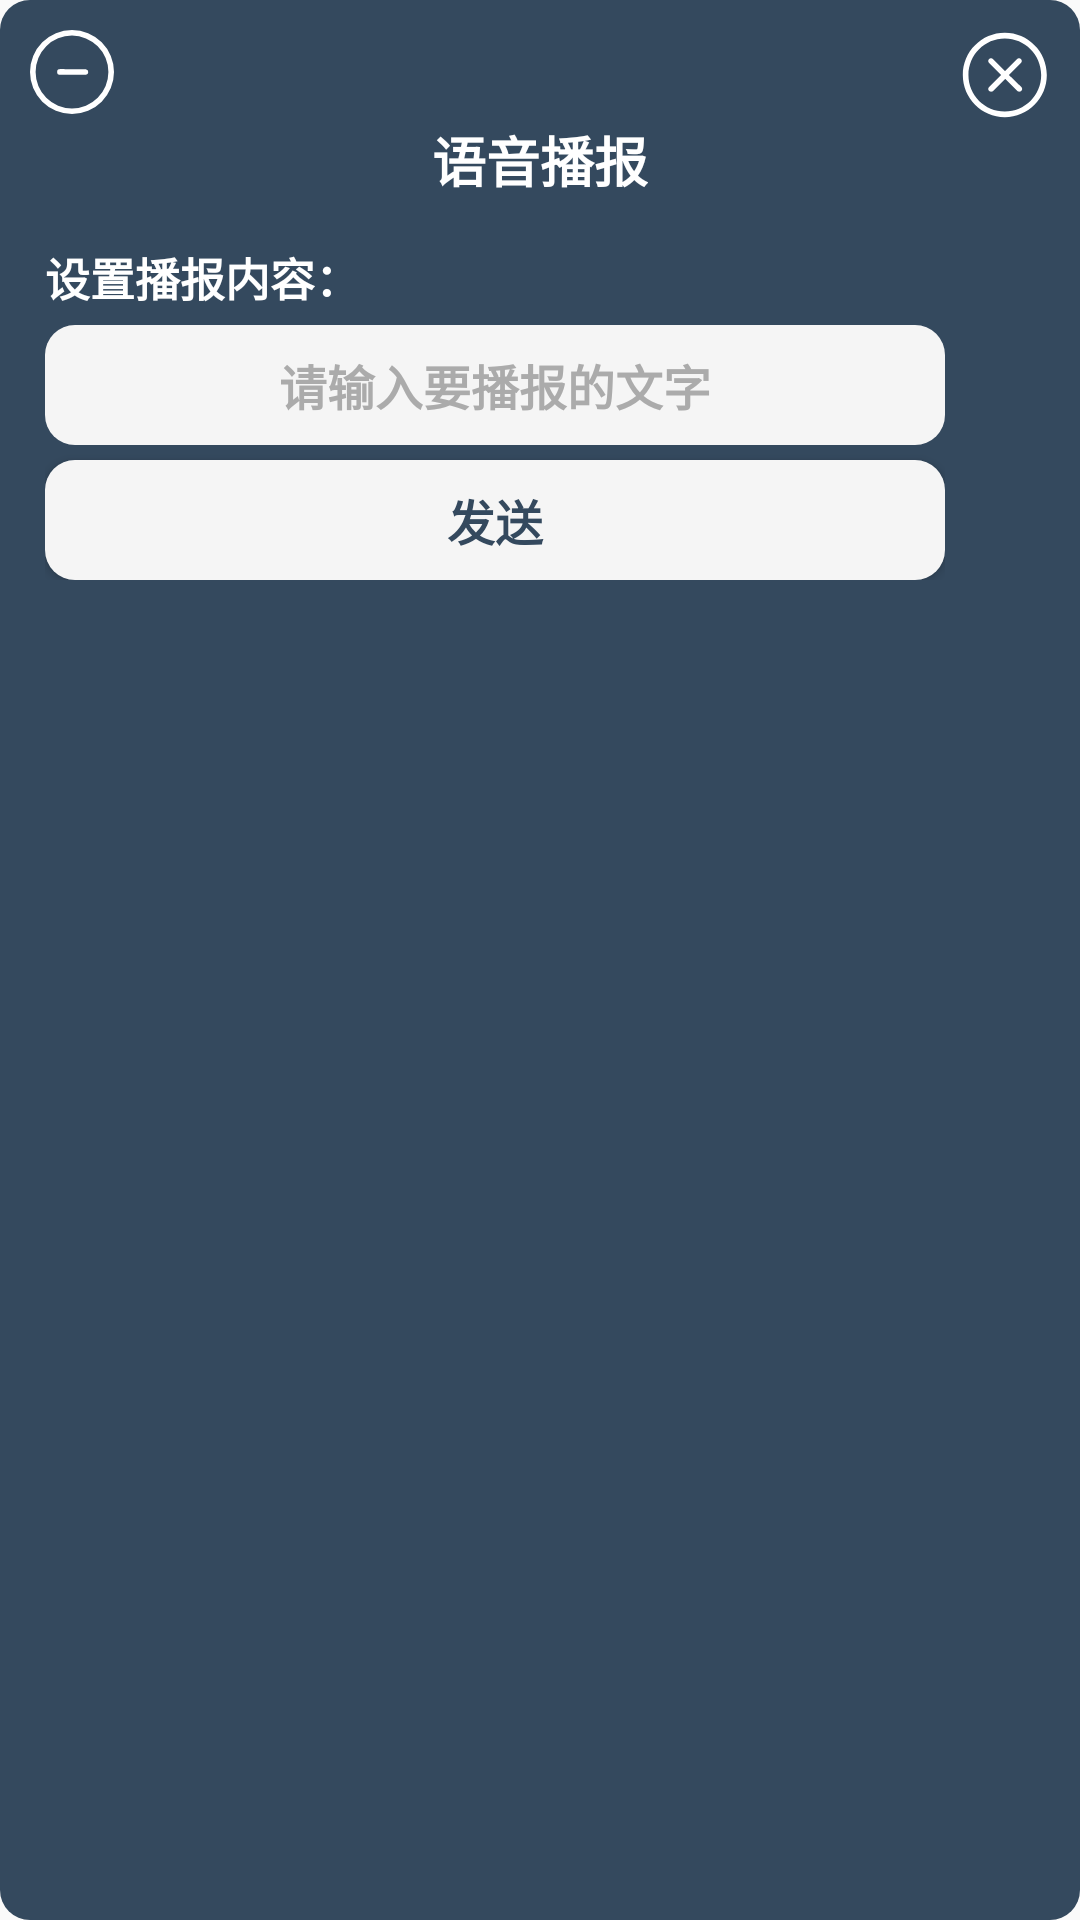

Produce the Android XML layout that renders to this screen, including the resource entries it uses.
<!-- AndroidManifest.xml: application theme Theme.R8C -->
<!-- res/layout/float_voice_broadcast.xml -->
<?xml version="1.0" encoding="utf-8"?>
<androidx.constraintlayout.widget.ConstraintLayout xmlns:android="http://schemas.android.com/apk/res/android"
    xmlns:app="http://schemas.android.com/apk/res-auto"
    android:layout_width="match_parent"
    android:layout_height="match_parent"
    android:padding="10dp"
    android:background="@drawable/float_radius">

    <ImageButton
        android:id="@+id/floating_minimize"
        android:layout_width="28dp"
        android:layout_height="28dp"
        android:layout_gravity="start"
        android:background="@android:color/transparent"
        android:scaleType="centerCrop"
        android:src="@drawable/minimize"
        android:visibility="visible"
        app:layout_constraintStart_toStartOf="parent"
        app:layout_constraintTop_toTopOf="parent" />

    <ImageButton
        android:id="@+id/floating_close"
        android:layout_width="30dp"
        android:layout_height="30dp"
        android:background="@android:color/transparent"
        android:contentDescription="@string/close"
        android:scaleType="centerInside"
        android:src="@drawable/close"
        app:layout_constraintEnd_toEndOf="parent"
        app:layout_constraintTop_toTopOf="parent" />

    <TextView
        android:id="@+id/floating_title"
        android:layout_width="wrap_content"
        android:layout_height="wrap_content"
        android:layout_marginBottom="10dp"
        android:text="语音播报"
        android:textColor="@color/white"
        android:textSize="18sp"
        android:textStyle="bold"
        app:layout_constraintEnd_toEndOf="parent"
        app:layout_constraintHorizontal_bias="0.5"
        app:layout_constraintStart_toStartOf="parent"
        app:layout_constraintTop_toBottomOf="@+id/floating_close" />

    <LinearLayout
        android:layout_width="310dp"
        android:layout_height="wrap_content"
        android:orientation="vertical"
        android:paddingStart="5dp"
        android:paddingTop="15dp"
        android:paddingEnd="5dp"
        android:paddingBottom="15dp"
        app:layout_constraintStart_toStartOf="parent"
        app:layout_constraintTop_toBottomOf="@+id/floating_title">

        <TextView
            android:layout_width="wrap_content"
            android:layout_height="wrap_content"
            android:text="设置播报内容："
            android:textColor="@color/white"
            android:textSize="15sp"
            android:textStyle="bold" />

        <EditText
            android:id="@+id/voiceBroadcastEdit"
            android:layout_width="match_parent"
            android:layout_height="40dp"
            android:layout_marginTop="5dp"
            android:background="@drawable/button_radius"
            android:clickable="true"
            android:cursorVisible="false"
            android:focusable="true"
            android:gravity="center"
            android:hint="请输入要播报的文字"
            android:inputType="text"
            android:maxLines="1"
            android:textColor="@color/light2"
            android:textColorHint="@color/light_title"
            android:textSize="@dimen/big_title"
            android:textStyle="bold" />

        <Button
            android:id="@+id/sendVoiceBroadcastContent"
            android:layout_width="match_parent"
            android:layout_height="40dp"
            android:layout_marginTop="5dp"
            android:background="@drawable/button_selector"
            android:text="发送"
            android:textColor="@color/light2"
            android:textSize="@dimen/big_title"
            android:textStyle="bold" />


    </LinearLayout>


</androidx.constraintlayout.widget.ConstraintLayout>
<!-- resources referenced by this layout -->
<resources>
  <color name="light2">#34495e</color>
  <color name="light_title">#ababab</color>
  <color name="white">#FFFFFFFF</color>
  <dimen name="big_title">16sp</dimen>
  <!-- drawable button_radius (drawable) -->
  <?xml version="1.0" encoding="utf-8"?>
  <shape xmlns:android="http://schemas.android.com/apk/res/android">
      <solid android:color="@color/light_ui2" />
      <corners android:radius="10dp" />
  </shape>
  <!-- drawable button_selector (drawable) -->
  <?xml version="1.0" encoding="utf-8"?>
  <selector xmlns:android="http://schemas.android.com/apk/res/android">
      <item android:drawable="@drawable/button_radius2" android:state_pressed="true" />
      <item android:drawable="@drawable/button_radius" android:state_pressed="false" />
  </selector>
  <!-- drawable close (drawable) -->
  <vector xmlns:android="http://schemas.android.com/apk/res/android"
      android:width="48dp"
      android:height="48dp"
      android:viewportWidth="1024"
      android:viewportHeight="1024">
    <path
        android:pathData="M509.9,32C245.3,32 32,247.5 32,512s213.3,480 477.9,480S987.7,776.5 987.7,512 774.4,32 509.9,32zM509.9,928C281.6,928 96,742.4 96,512S281.6,96 509.9,96 923.7,281.6 923.7,512s-185.6,416 -413.9,416z"
        android:fillColor="#ffffff"/>
    <path
        android:pathData="M693.3,330.7c-12.8,-12.8 -32,-12.8 -44.8,0L512,467.2l-136.5,-136.5c-12.8,-12.8 -32,-12.8 -44.8,0 -12.8,12.8 -12.8,32 0,44.8l136.5,136.5 -136.5,136.5c-12.8,12.8 -12.8,32 0,44.8 6.4,6.4 14.9,8.5 23.5,8.5s17.1,-2.1 23.5,-8.5l136.5,-136.5 136.5,136.5c6.4,6.4 14.9,8.5 23.5,8.5s17.1,-2.1 23.5,-8.5c12.8,-12.8 12.8,-32 0,-44.8L556.8,512l136.5,-136.5c12.8,-12.8 12.8,-32 0,-44.8z"
        android:fillColor="#ffffff"/>
  </vector>
  <!-- drawable float_radius (drawable) -->
  <?xml version="1.0" encoding="utf-8"?>
  <shape xmlns:android="http://schemas.android.com/apk/res/android">
      <corners android:radius="10dp"/>
      <solid android:color="@color/light2"/>
  </shape>
  <!-- drawable minimize (drawable) -->
  <vector xmlns:android="http://schemas.android.com/apk/res/android"
      android:width="200dp"
      android:height="200dp"
      android:viewportWidth="1024"
      android:viewportHeight="1024">
    <path
        android:pathData="M512,1024A512,512 0,1 1,1024 512,512.9 512.9,0 0,1 512,1024zM512,68.3A443.7,443.7 0,1 0,955.7 512a444.2,444.2 0,0 0,-443.7 -443.7z"
        android:fillColor="#ffffff"/>
    <path
        android:pathData="M682.7,546.1H364.1a34.1,34.1 0,0 1,-33.7 -34.1,34.6 34.6,0 0,1 33.7,-35.5l318.6,2.7A34.1,34.1 0,0 1,682.7 546.1z"
        android:fillColor="#ffffff"/>
  </vector>
  <string name="close">关闭悬浮窗</string>
  <style name="Theme.R8C" parent="Theme.MaterialComponents.Light.NoActionBar.Bridge">
          
          <item name="colorPrimary">@color/light_ui2</item>
          <item name="colorPrimaryVariant">@color/purple_700</item>
          <item name="colorOnPrimary">@color/white</item>
          
          
          <item name="android:windowNoTitle">true</item>
          
          <item name="android:windowTranslucentNavigation">false</item>
          
          <item name="android:windowTranslucentStatus">false</item>
          
          <item name="android:statusBarColor">@color/white</item>
          
          <item name="android:navigationBarColor">@color/white</item>
          <item name="colorSecondary">@color/teal_200</item>
          <item name="colorSecondaryVariant">@color/teal_700</item>
          <item name="colorOnSecondary">@color/black</item>
          
      </style>
  <color name="light_ui2">#f5f5f5</color>
  <!-- drawable button_radius2 (drawable) -->
  <?xml version="1.0" encoding="utf-8"?>
  <shape xmlns:android="http://schemas.android.com/apk/res/android">
      <solid android:color="@color/light1" />
      <corners android:radius="10dp" />
  </shape>
  <color name="purple_700">#FF3700B3</color>
  <color name="teal_200">#FF03DAC5</color>
  <color name="teal_700">#FF018786</color>
  <color name="black">#FF000000</color>
  <color name="light1">#bababa</color>
</resources>
